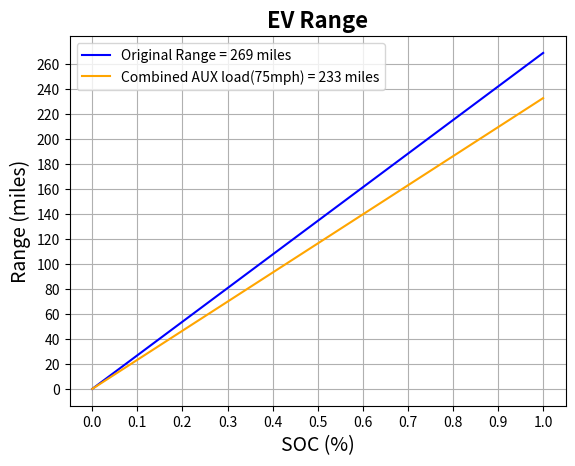

Reproduce this figure in Python.
# -*- coding: utf-8 -*-
"""
Created on Sun Apr 24 01:06:58 2022

[redacted]
"""

import numpy as np                              
from matplotlib import pyplot as plt            

x=np.linspace(0,1,100)
y=np.linspace(0,1,100)
x1=np.linspace(0,1,100)



E_consumpt_per100 = 34.6
const_amp = 80

batt_cap=93000
HVAC_batt_cap=91000


volt = 3.6
cells = 94
nom_volt=cells*volt

batt_cap_Ah = batt_cap/nom_volt
HVAC_batt_cap_Ah = HVAC_batt_cap/nom_volt
print('\n')
print('Useable Battery Capacity:', batt_cap, 'kWh')
print('Nominal Voltage:', round(nom_volt,2), 'V')
print('Useable Battery Capacity:', round(batt_cap_Ah,2), 'Ah')
print('\n')


def f(x):
    return (((batt_cap/1000)*x)/E_consumpt_per100)*100
plt.plot(x,f(x), label ='Original Range = 269 miles', color="blue")
print("Original Range",f(x))



#HVAC 
# def f(x1):
#     return (((HVAC_batt_cap/1000)*x1)/E_consumpt_per100)*100
# plt.plot (x1, f(x1), label = 'HVAC = 263 miles', color='green')
# print("HVAC",f(x1))

#Sound System
# x2=np.linspace(0,1,100)

# Sound_batt_cap=92000
# Sound_batt_cap_Ah = HVAC_batt_cap/nom_volt


# def f(x2):
#     return (((Sound_batt_cap/1000)*x2)/E_consumpt_per100)*100
# plt.plot(x2,f(x2), label = 'Audio system = 266 miles', color='red')
# print("Audio system",f(x2))


#Speed
# S_70=np.linspace(0,1,100)

# S_70_batt_cap=86000
# S_70_batt_cap_Ah = S_70_batt_cap/nom_volt

# x3=np.linspace(0,1,100)
# def f(x3):
#     return (((S_70_batt_cap/1000)*x3)/E_consumpt_per100)*100
# plt.plot(x3,f(x3), label = 'Speed at 70 mph = 248 miles', color='orange')
# print("Speed 70",f(x3))

# S_75=np.linspace(0,1,100)
# S_75_batt_cap=83500
# S_75_batt_cap_Ah = S_75_batt_cap/nom_volt

# x75=np.linspace(0,1,100)
# def f(x75):
#     return (((S_75_batt_cap/1000)*x75)/E_consumpt_per100)*100
# plt.plot(x75,f(x75), label = 'Speed at 75 mph = 241 miles', color='black')
# print("Speed 75",f(x75))

# S_80=np.linspace(0,1,100)
# S_80_batt_cap=76000
# S_80_batt_cap_Ah = S_80_batt_cap/nom_volt

# x80=np.linspace(0,1,100)
# def f(x80):
#     return (((S_80_batt_cap/1000)*x80)/E_consumpt_per100)*100
# plt.plot(x80,f(x80), label = 'Speed at 80 mph = 220 miles', color='magenta')
# print("Speed 80",f(x80))

# Combined Aux load
comb_AUX=np.linspace(0,1,100)

comb_AUX_batt_cap=80500
comb_AUX_batt_cap_Ah = comb_AUX_batt_cap/nom_volt

x4=np.linspace(0,1,100)
def f(x4):
    return (((comb_AUX_batt_cap/1000)*x4)/E_consumpt_per100)*100
plt.plot(x4,f(x4), label = 'Combined AUX load(75mph) = 233 miles', color='orange')
print("comb AUX load",f(x4))


plt.title("EV Range", fontweight='bold',fontsize=16)
plt.xlabel("SOC (%)",fontsize=14)
plt.ylabel("Range (miles)",fontsize=14)
plt.xticks(np.arange(0,1.1,0.1))  
plt.yticks(np.arange(0,280,20))                                                       
plt.grid()
plt.show()
plt.legend()
